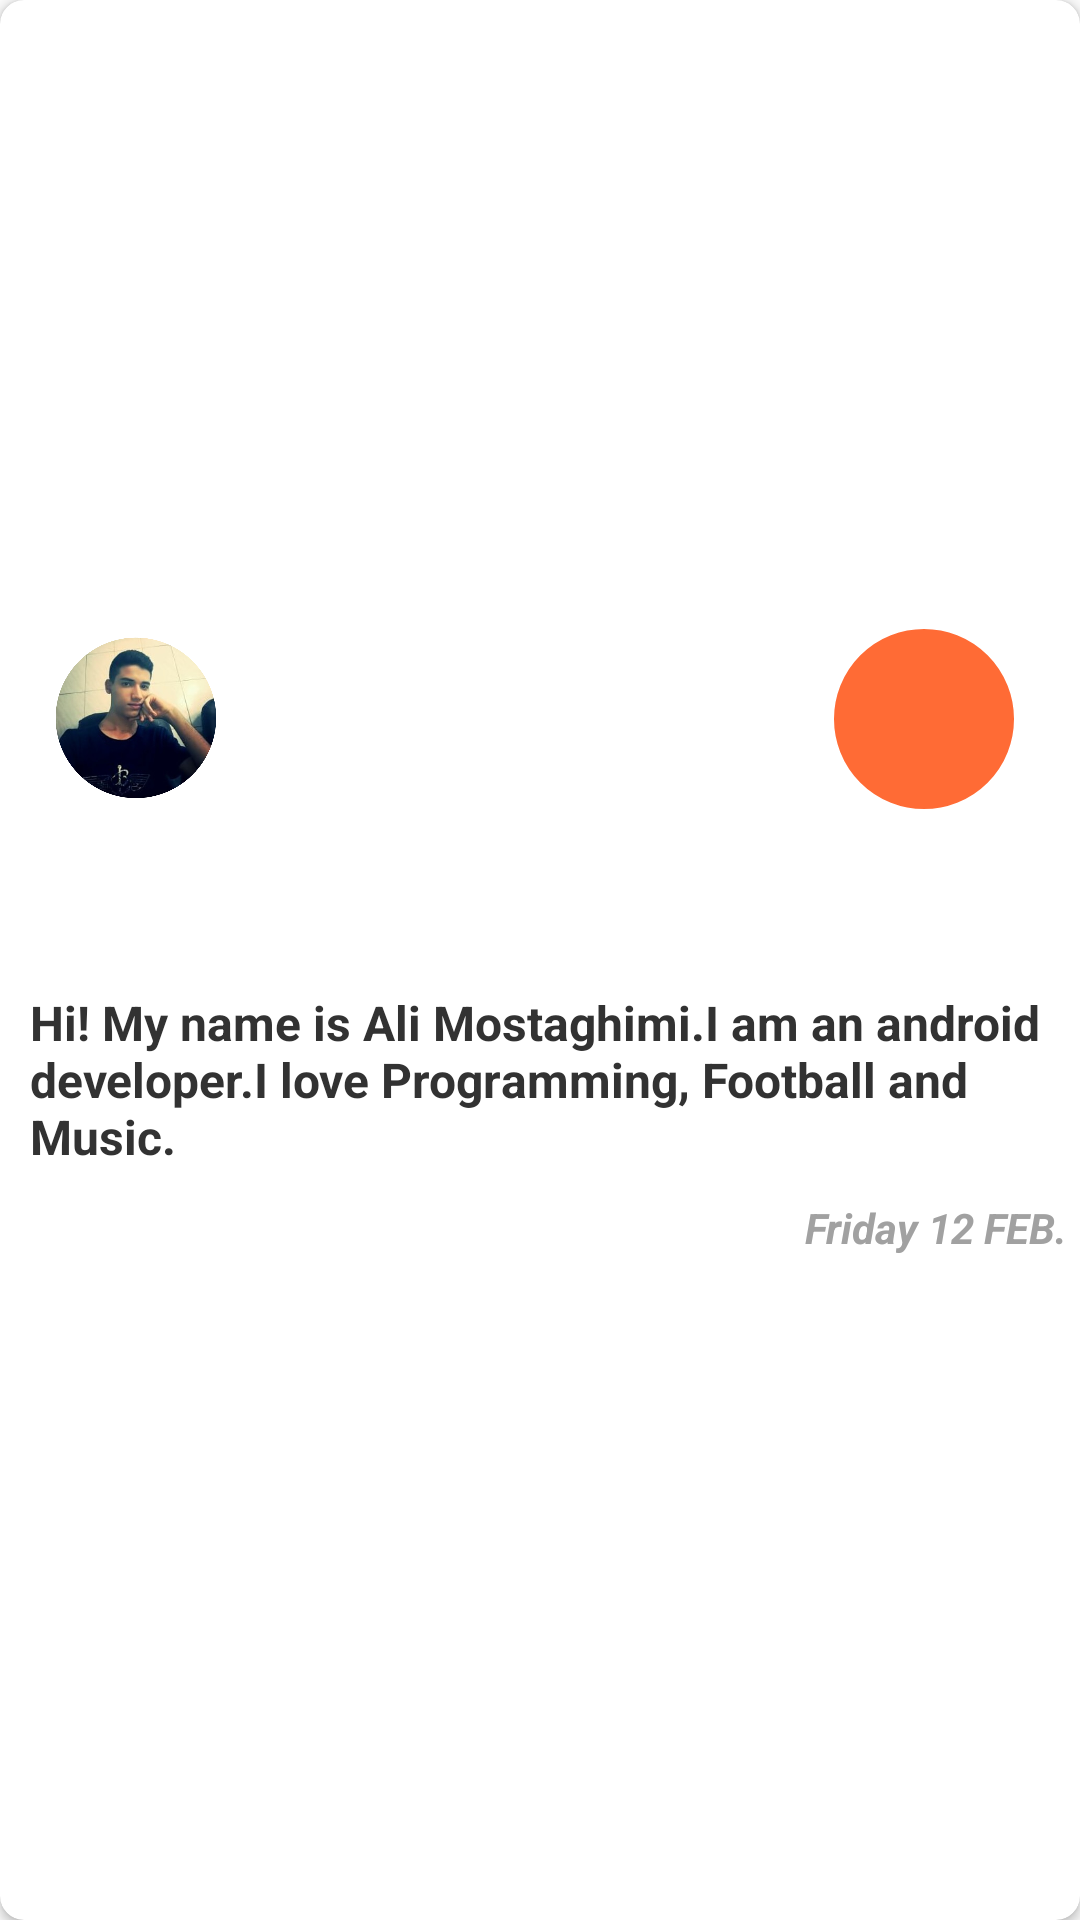

This screen was rendered from an Android layout file. Write that file and the resources it references.
<!-- AndroidManifest.xml: application theme AppTheme -->
<!-- res/layout/layout_shring_card.xml -->
<?xml version="1.0" encoding="utf-8"?>
<androidx.cardview.widget.CardView xmlns:android="http://schemas.android.com/apk/res/android"
    android:layout_width="match_parent"
    android:layout_height="wrap_content"
    xmlns:app="http://schemas.android.com/apk/res-auto"
    app:cardCornerRadius="8dp"
    android:layout_margin="16dp">

    <RelativeLayout
        android:layout_width="match_parent"
        android:layout_height="match_parent"
        >
        <FrameLayout
            android:id="@+id/frame_cover"
            android:layout_width="match_parent"
            android:layout_height="@dimen/cover_height"
            android:layout_alignParentTop="true"
            android:layout_centerHorizontal="true">

            <androidx.appcompat.widget.AppCompatImageView
                android:id="@+id/cover_image"
                android:layout_width="match_parent"
                android:layout_height="match_parent"
                app:srcCompat="@drawable/image"
                android:scaleType="fitXY"
                android:layout_gravity="center"
                />
            <RelativeLayout
                android:id="@+id/layout_reveal"
                android:layout_width="match_parent"
                android:layout_height="match_parent"
                android:layout_gravity="center"
                android:visibility="gone"
                android:background="@color/social_color">
                    <LinearLayout
                        android:id="@+id/layout_btns"
                        android:layout_width="wrap_content"
                        android:layout_height="wrap_content"
                        android:orientation="vertical"
                        android:visibility="gone"
                        android:layout_centerInParent="true">
                            <androidx.appcompat.widget.AppCompatButton
                                android:id="@+id/social_btn_1"
                                android:text="@string/social_btn_text1"
                                style="@style/social_btn_style"
                                />
                        <androidx.appcompat.widget.AppCompatButton
                            android:id="@+id/social_btn_2"
                            android:text="@string/social_btn_text2"
                            style="@style/social_btn_style"
                            />
                        <androidx.appcompat.widget.AppCompatButton
                            android:id="@+id/social_btn_3"
                            android:text="@string/social_btn_text3"
                            style="@style/social_btn_style"
                            />


                    </LinearLayout>

            </RelativeLayout>

        </FrameLayout>

        <androidx.appcompat.widget.AppCompatImageView
            android:id="@+id/image_profile"
            android:layout_width="@dimen/profile_image_width_height"
            android:layout_height="@dimen/profile_image_width_height"
            app:srcCompat="@drawable/profile_image"
            android:layout_alignBottom="@id/frame_cover"
            android:layout_alignLeft="@id/frame_cover"
            android:layout_marginLeft="@dimen/profile_image_margin_left"
            android:layout_marginBottom="@dimen/profile_image_margin_bottom"
            />
        <androidx.appcompat.widget.AppCompatImageView
            android:id="@+id/social_icon"
            android:layout_width="@dimen/social_icon_width_height"
            android:layout_height="@dimen/social_icon_width_height"
            app:srcCompat="@drawable/sent_message_icon"
            android:padding="@dimen/social_icon_padding"
            android:layout_alignRight="@id/frame_cover"
            android:layout_alignBottom="@id/frame_cover"
            android:layout_marginRight="@dimen/social_icon_margin_right"
            android:layout_marginBottom="@dimen/social_icon_margin_bottom"
            android:background="@drawable/social_icon_normal_bg"
            android:scaleType="fitCenter"
            />
        <Space
            android:id="@+id/space"
            android:layout_width="match_parent"
            android:layout_height="@dimen/space_height"
            android:layout_below="@id/frame_cover"
            />
        <TextView
            android:id="@+id/content"
            android:layout_width="match_parent"
            android:layout_height="wrap_content"
            android:layout_below="@id/space"
            android:text="@string/content"
            android:layout_margin="10dp"
            android:textColor="@android:color/secondary_text_light"
            android:textStyle="bold"
            android:textSize="16sp"
            android:gravity="left"

            />
        <TextView
            android:id="@+id/date"
            android:layout_width="wrap_content"
            android:layout_height="wrap_content"
            android:text="Friday 12 FEB."
            android:textStyle="bold|italic"
            android:textColor="#a1a1a1"
            android:layout_below="@id/content"
            android:layout_alignParentRight="true"
            android:layout_marginRight="4dp"
            android:layout_marginBottom="4dp"
            />


    </RelativeLayout>

</androidx.cardview.widget.CardView>
<!-- resources referenced by this layout -->
<resources>
  <color name="social_color">#FF6B35</color>
  <dimen name="cover_height">240dp</dimen>
  <dimen name="profile_image_margin_bottom">-28dp</dimen>
  <dimen name="profile_image_margin_left">18dp</dimen>
  <dimen name="profile_image_width_height">56dp</dimen>
  <dimen name="social_icon_margin_bottom">-32dp</dimen>
  <dimen name="social_icon_margin_right">20dp</dimen>
  <dimen name="social_icon_padding">12dp</dimen>
  <dimen name="social_icon_width_height">64dp</dimen>
  <dimen name="space_height">80dp</dimen>
  <!-- drawable profile_image: png bitmap (drawable, 354601 bytes) -->
  <!-- drawable social_icon_normal_bg (drawable) -->
  <?xml version="1.0" encoding="utf-8"?>
  <shape xmlns:android="http://schemas.android.com/apk/res/android"
      android:shape="oval"
      >
  
      <solid android:color="@color/social_color"/>
  
      <stroke android:color="@android:color/white"
          android:width="2dp"/>
  
  </shape>
  <string name="content">Hi! My name is Ali Mostaghimi.I am an android developer.I love Programming, Football and Music. </string>
  <string name="social_btn_text1">View Profile</string>
  <string name="social_btn_text2">Share</string>
  <string name="social_btn_text3">Send Message</string>
  <style name="social_btn_style" parent="Widget.AppCompat.Button.Borderless">
          <item name="android:layout_width">match_parent</item>
          <item name="android:layout_height">wrap_content</item>
          <item name="android:background">@drawable/social_btn_bg</item>
          <item name="android:gravity">center</item>
          <item name="android:layout_gravity">center</item>
          <item name="android:textColor">@android:color/white</item>
          <item name="android:layout_marginBottom">8dp</item>
          <item name="android:paddingRight">@dimen/social_btn_padding_Left_Right</item>
          <item name="android:paddingLeft">@dimen/social_btn_padding_Left_Right</item>
  
      </style>
  <style name="AppTheme" parent="Theme.AppCompat.Light.DarkActionBar">
          
          <item name="colorPrimary">@color/colorPrimary</item>
          <item name="colorPrimaryDark">@color/colorPrimaryDark</item>
          <item name="colorAccent">@color/colorAccent</item>
      </style>
  <!-- drawable social_btn_bg (drawable) -->
  <?xml version="1.0" encoding="utf-8"?>
  <shape xmlns:android="http://schemas.android.com/apk/res/android"
      android:shape="rectangle">
  
      <corners android:radius="6dp"/>
      <stroke android:color="@android:color/white"
          android:width="2dp"/>
  </shape>
  <dimen name="social_btn_padding_Left_Right">30dp</dimen>
  <color name="colorPrimary">#F35020</color>
  <color name="colorPrimaryDark">#E03401</color>
  <color name="colorAccent">#44A849</color>
</resources>
